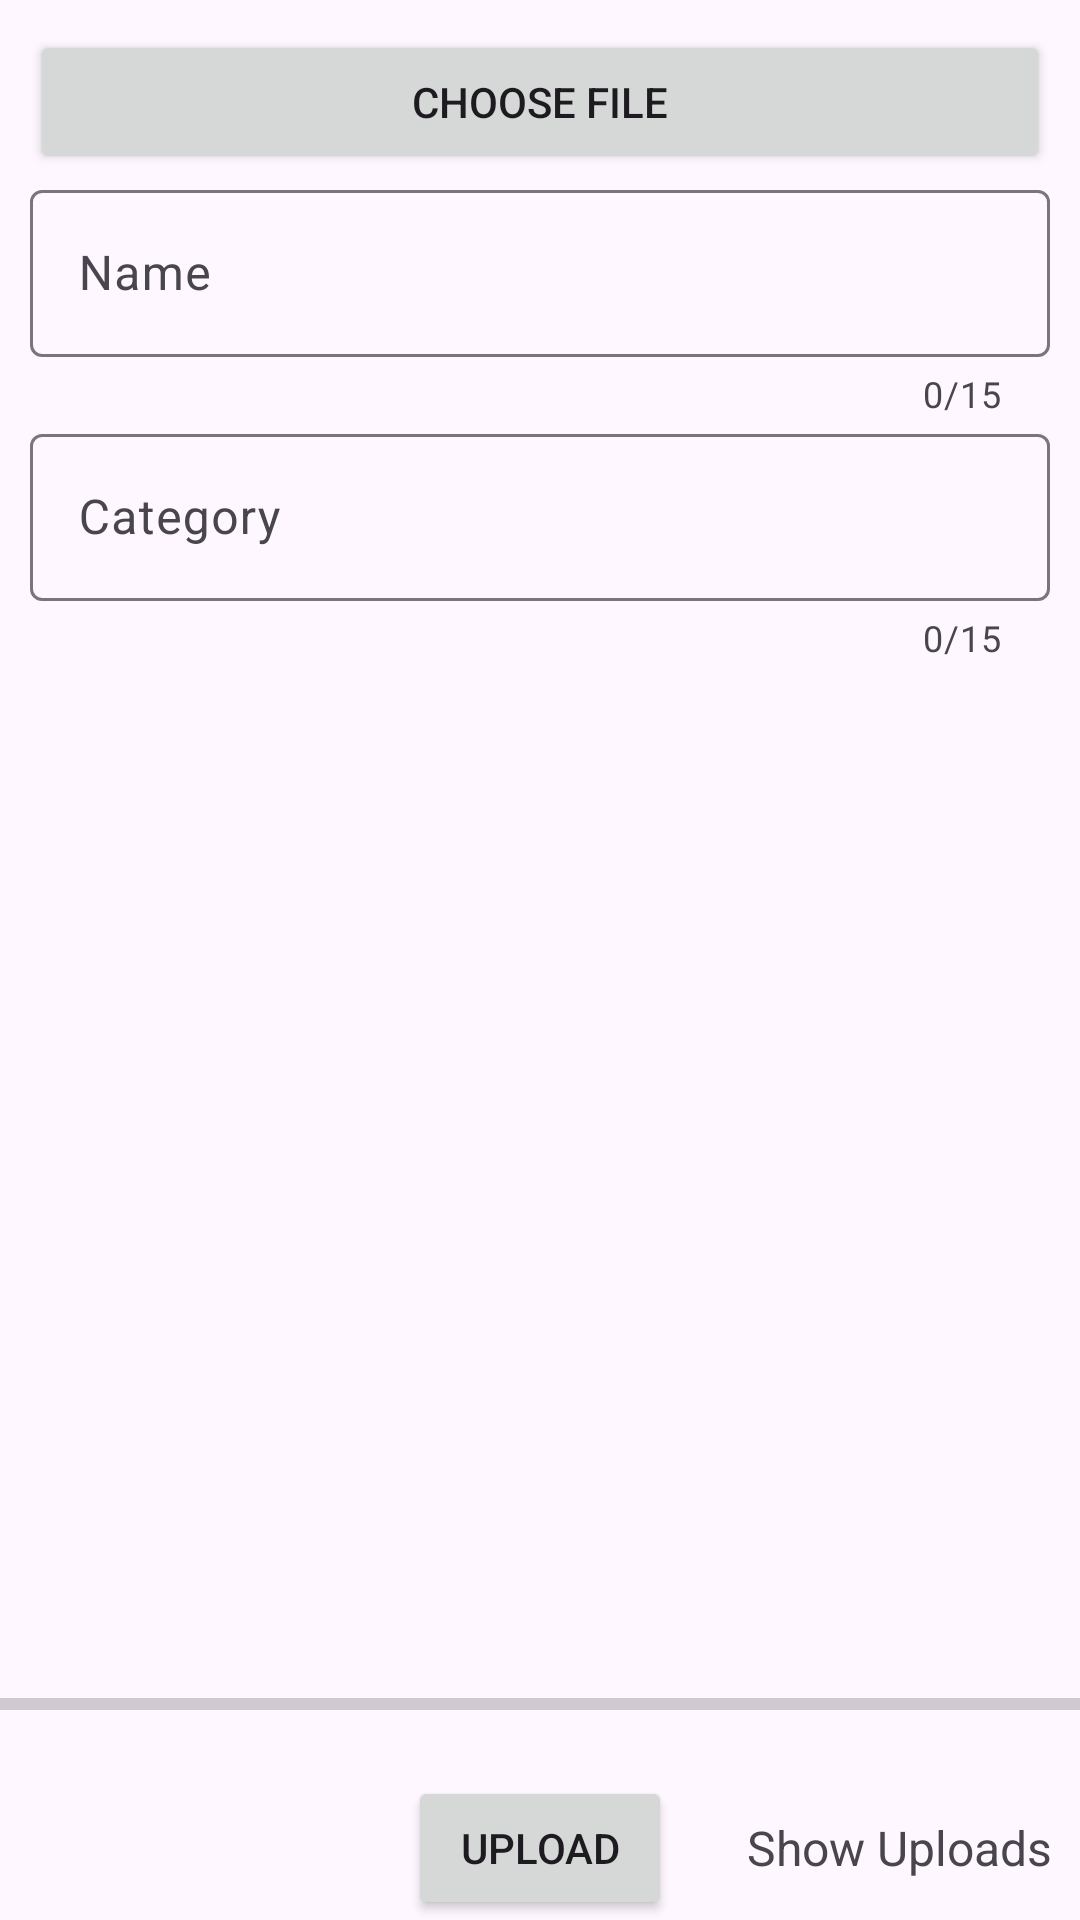

Android layout source for this screen:
<!-- AndroidManifest.xml: application theme Theme.Walkzz -->
<!-- res/layout/activity_upload.xml -->
<?xml version="1.0" encoding="utf-8"?>
<RelativeLayout xmlns:android="http://schemas.android.com/apk/res/android"
    xmlns:app="http://schemas.android.com/apk/res-auto"
    xmlns:tools="http://schemas.android.com/tools"
    android:layout_width="match_parent"
    android:layout_height="match_parent"
    tools:context=".uploadActivity"
    android:id="@+id/relative">
    <LinearLayout
        android:layout_width="match_parent"
        android:layout_height="wrap_content"
        android:id="@+id/linearlyt"
        android:orientation="vertical"
        android:padding="10dp">
        >
    <Button
        android:id="@+id/button_choose_image"
        android:layout_width="match_parent"
        android:layout_height="wrap_content"
        android:text="Choose file" />
        <com.google.android.material.textfield.TextInputLayout
            android:layout_width="match_parent"
            android:layout_height="wrap_content"
            style="@style/ThemeOverlay.Material3.AutoCompleteTextView.OutlinedBox"
            app:counterEnabled="true"
            app:counterMaxLength="15"
            app:endIconMode="clear_text"
            >
            <com.google.android.material.textfield.TextInputEditText
                android:layout_width="match_parent"
                android:layout_height="wrap_content"
                android:id="@+id/edit_text_file_name"
                android:hint="Name"



                >

            </com.google.android.material.textfield.TextInputEditText>

        </com.google.android.material.textfield.TextInputLayout>
        <com.google.android.material.textfield.TextInputLayout
            android:layout_width="match_parent"
            android:layout_height="wrap_content"
            style="@style/ThemeOverlay.Material3.AutoCompleteTextView.OutlinedBox"
            app:counterEnabled="true"
            app:counterMaxLength="15"
            app:endIconMode="clear_text"
            >
            <com.google.android.material.textfield.TextInputEditText
                android:layout_width="match_parent"
                android:layout_height="wrap_content"
                android:id="@+id/edit_text_Category_name"
                android:hint="Category"
                >

            </com.google.android.material.textfield.TextInputEditText>

        </com.google.android.material.textfield.TextInputLayout>



    </LinearLayout>

    <ImageView
        android:id="@+id/image_view"
        android:layout_width="match_parent"
        android:layout_height="match_parent"
        android:layout_above="@id/progress_bar"
        android:layout_below="@id/linearlyt"
        android:layout_marginTop="12dp"
        android:layout_marginEnd="4dp"/>

    <ProgressBar
        android:id="@+id/progress_bar"
        style="@style/Widget.AppCompat.ProgressBar.Horizontal"
        android:layout_width="match_parent"
        android:layout_height="wrap_content"
        android:layout_above="@+id/button_upload"
        android:layout_alignParentStart="true"
        android:layout_marginBottom="16dp" />

    <Button
        android:id="@+id/button_upload"
        android:layout_width="wrap_content"
        android:layout_height="wrap_content"
        android:layout_alignParentBottom="true"
        android:layout_centerHorizontal="true"
        android:text="Upload" />

    <TextView
        android:id="@+id/text_view_show_uploads"
        android:layout_width="wrap_content"
        android:layout_height="wrap_content"
        android:layout_alignBottom="@+id/button_upload"
        android:layout_alignTop="@+id/button_upload"
        android:layout_marginStart="25dp"
        android:layout_toEndOf="@+id/button_upload"
        android:gravity="center"
        android:text="Show Uploads"
        android:textSize="16sp" />

</RelativeLayout>
<!-- resources referenced by this layout -->
<resources>
  <style name="Theme.Walkzz" parent="Theme.Material3.DayNight.NoActionBar">
          
          <item name="colorPrimary">@color/purple_500</item>
          <item name="colorPrimaryVariant">@color/lavender</item>
          <item name="colorOnPrimary">@color/white</item>
          
          <item name="colorSecondary">@color/teal_200</item>
          <item name="colorSecondaryVariant">@color/teal_700</item>
          <item name="colorOnSecondary">@color/black</item>
          
          <item name="android:statusBarColor">?attr/colorPrimaryVariant</item>
          
      </style>
  <!-- not gathered from this repository: default colours our renderer supplied (Android Studio template values) -->
  <color name="purple_500">#FF6200EE</color>
  <color name="teal_200">#FF03DAC5</color>
  <color name="teal_700">#FF018786</color>
  <color name="black">#FF000000</color>
  <color name="white">#FFFFFFFF</color>
</resources>
